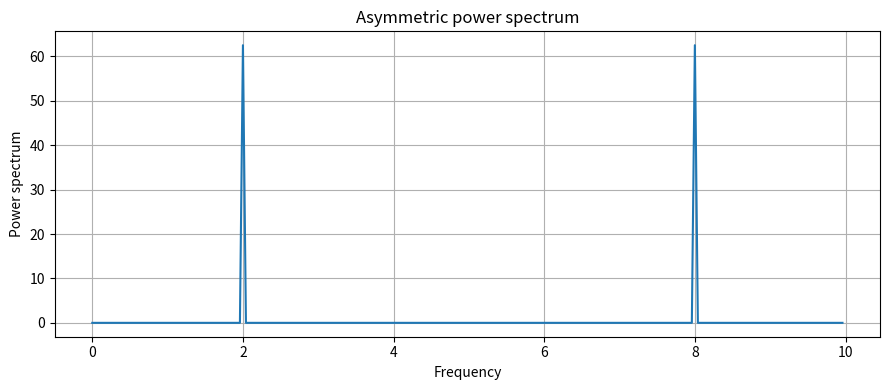

Reproduce this figure in Python.

import numpy as np
import matplotlib.pyplot as plt
import argparse


# --------------------------------------------------
# Signal generation
# --------------------------------------------------

def generate_signal(a=1.0, f=2.0, phi=0.0, dt=0.1, N=250):
    """
    Generate h(t) = a*cos(2*pi*f*t + phi).

    Returns:
        t: Time array
        h: Signal array
    """
    t = np.arange(N) * dt
    h = a * np.cos(2 * np.pi * f * t + phi)

    return t, h


def generate_two_signals(a1=1.0, a2=1.0,
                         f1=2.0, f2=6.0,
                         phi1=0.0, phi2=0.0,
                         dt=0.1, N=250):
    """
    Generate the sum of two cosine signals.
    """
    t = np.arange(N) * dt

    h = (a1 * np.cos(2 * np.pi * f1 * t + phi1)
         + a2 * np.cos(2 * np.pi * f2 * t + phi2))

    return t, h


# --------------------------------------------------
# Fourier transform and power spectrum
# --------------------------------------------------

def calculate_spectrum(h, dt):
    """
    Calculate the DFT and asymmetric power spectrum.

    Returns:
        frequencies_asymmetric: Asymmetric frequency array
        P: Power spectrum
        frequencies_shifted: Shifted frequency array
        P_shifted: Shifted power spectrum
    """
    N = len(h)

    H = np.fft.fft(h)
    P = np.abs(H)**2 / N
    
    # Asymmetric frequency axis: 0 to approximately fs
    frequencies_asymmetric = np.arange(N) / (N * dt)

    # Symmetric frequency axis: negative to positive
    frequencies = np.fft.fftfreq(N, d=dt)
    frequencies_shifted = np.fft.fftshift(frequencies)
    P_shifted = np.fft.fftshift(P)

    return frequencies_asymmetric, P, frequencies_shifted, P_shifted


# --------------------------------------------------
# Plotting
# --------------------------------------------------

def plot_signal(t, h, title="Signal"):
    plt.figure(figsize=(9, 4))
    plt.plot(t, h)
    plt.xlabel("Time")
    plt.ylabel("h(t)")
    plt.title(title)
    plt.grid(True)
    plt.tight_layout()
    plt.show()


def plot_spectrum(frequencies, P, title="Power spectrum",
                  symmetric=False):
    plt.figure(figsize=(9, 4))

    plt.plot(frequencies, P)
    plt.xlabel("Frequency")
    plt.ylabel("Power spectrum")
    plt.title(title)

    plt.grid(True)
    plt.tight_layout()
    plt.show()


# --------------------------------------------------
# Experiments
# --------------------------------------------------

def experiment_signal(args):
    """Plot a single cosine signal."""
    t, h = generate_signal(
        a=args.amplitude,
        f=args.frequency,
        phi=args.phase,
        dt=args.dt,
        N=args.N
    )

    plot_signal(t, h)


def experiment_spectrum(args):
    """Plot both asymmetric and symmetric power spectra."""
    t, h = generate_signal(
        a=args.amplitude,
        f=args.frequency,
        phi=args.phase,
        dt=args.dt,
        N=args.N
    )

    frequencies, P, f_shifted, P_shifted = (
    calculate_spectrum(h, args.dt)
    )

    if args.signal_plot:
        plot_signal(t, h)

    if args.symmetric:
        plot_spectrum(
            f_shifted,
            P_shifted,
            title="Symmetric power spectrum"
        )
    else:
        plot_spectrum(
            frequencies,
            P,
            title="Asymmetric power spectrum"
        )


def experiment_two_frequencies(args):
    """Investigate two frequencies and the Nyquist limit."""
    t, h = generate_two_signals(
        a1=1.0,
        a2=1.0,
        f1=args.f1,
        f2=args.f2,
        dt=args.dt,
        N=args.N
    )

    frequencies, P, f_shifted, P_shifted = (
        calculate_spectrum(h, args.dt)
    )

    nyquist = 1 / (2 * args.dt)

    print(f"Sampling frequency: {1/args.dt:.3f}")
    print(f"Nyquist frequency:  {nyquist:.3f}")
    print(f"Minimum frequency: {-nyquist:.3f}")
    print(f"Maximum frequency: {nyquist - 1/(args.N*args.dt):.3f}")

    plot_signal(t, h, title="Two-frequency signal")

    plot_spectrum(
        f_shifted,
        P_shifted,
        title="Two-frequency symmetric power spectrum"
    )



def main():
    print("Starting Fourier program...")
    
    parser = argparse.ArgumentParser(
        description="Discrete Fourier transform experiments"
    )

    parser.add_argument(
        "--mode",
        choices=["signal", "spectrum", "two"],
        default="spectrum",
        help="Experiment to run"
    )

    parser.add_argument("--N", type=int, default=250)
    parser.add_argument("--dt", type=float, default=0.1)

    parser.add_argument("--amplitude", type=float, default=1.0)
    parser.add_argument("--frequency", type=float, default=2.0)
    parser.add_argument("--phase", type=float, default=0.0)

    parser.add_argument("--f1", type=float, default=2.0)
    parser.add_argument("--f2", type=float, default=6.0)

    parser.add_argument(
        "--symmetric",
        action="store_true",
        help="Plot the symmetric power spectrum"
    )

    parser.add_argument(
        "--signal-plot",
        action="store_true",
        help="Also plot the time-domain signal"
    )

    args = parser.parse_args()

    if args.mode == "signal":
        experiment_signal(args)

    elif args.mode == "spectrum":
        experiment_spectrum(args)

    elif args.mode == "two":
        experiment_two_frequencies(args)


if __name__ == "__main__":
    main()

# The original FFT stores the frequency components in an order where zero frequency comes first, 
# followed by positive frequencies and then negative frequencies.

# The `np.fft.fftshift` function is used to shift the zero frequency component to the center of the spectrum,
# which is often more convenient for visualization and analysis. This is especially useful when plotting the power spectrum, 
# as it allows for a more intuitive representation of the frequency components, with negative frequencies on the left and positive frequencies on the right.

# N = 253 sompletes 50.6 periods, compared to 50 and 51 periods for N = 250 and N = 255, respectively. 
# The signal does not complete an integer number of periods, which can lead to spectral leakage in the Fourier transform.
# We see this in the PS as broadening of the peak around 2 Hz.

# For the two-frequency signal, we first have f_s = 1/dt = 10 Hz, which means the Nyquist frequency is f_N = f_s/2 = 5 Hz.
# The 6 Hz component exceeds the Nyquist frequency, which will lead to aliasing. 
# The 6 Hz component will be reflected back into the frequency range below the Nyquist frequency, 
# resulting in a distorted representation of the original signal in the frequency domain.
# We instead see a peak at 4 Hz, which is the aliased frequency of the 6 Hz component.
# Improve sampling by increasing the sampkling frequency, dt = 0.05, means f_s = 20 Hz, f_N = 10 Hz, 
# and both frequency components are now below the Nyquist frequency, allowing for accurate representation in the frequency domain.
# We then get the correct peaks at 2 Hz and 6 Hz in the power spectrum, accurately representing the original signal's frequency content.

# Nyquist sampling criterion: f_s >= 2 f_max, where f_max is the highest frequency component in the signal.
